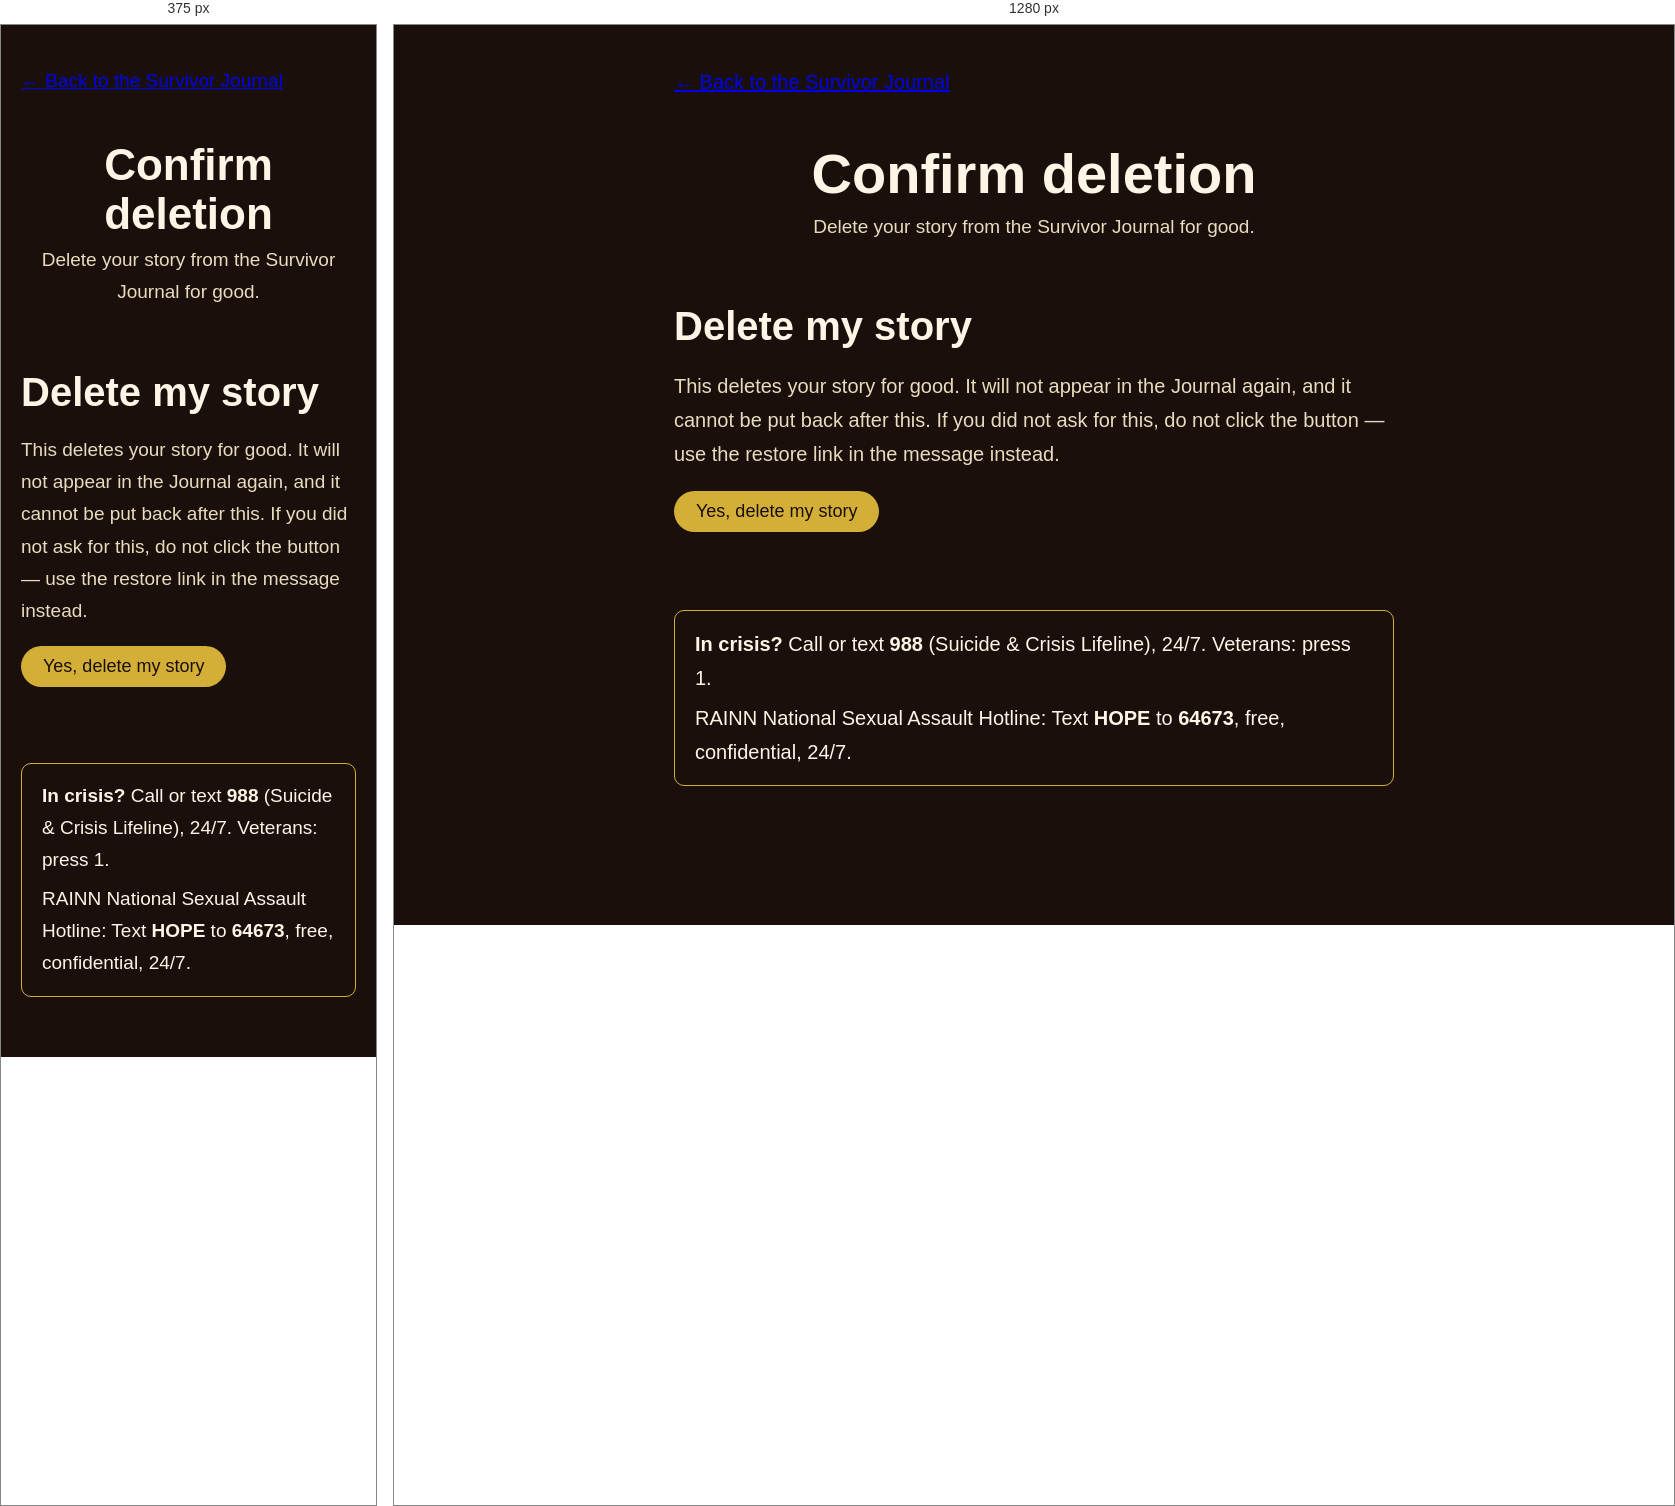
Rendered at 375 px and 1280 px, left to right.

<!-- file: confirm.html -->
<!DOCTYPE html>
<html lang="en">
<head>
  <meta charset="UTF-8">
  <meta name="viewport" content="width=device-width, initial-scale=1.0">
  <meta name="description" content="Confirm deletion of your story from the Survivor Journal.">
  <title>Confirm deletion — Survivor Journal: Your Story</title>
  <link rel="preconnect" href="https://fonts.googleapis.com">
  <link rel="preconnect" href="https://fonts.gstatic.com" crossorigin>
  <link href="https://fonts.googleapis.com/css2?family=Caveat:wght@600;700&family=Kalam:wght@300;400;700&display=swap" rel="stylesheet">
  <link rel="stylesheet" href="../../css/book.css">
</head>
<body data-removal-action="confirm-removal">
<div class="wrap">

  <p class="home-link"><a href="../../book.html">← Back to the Survivor Journal</a></p>

  <header class="book-header">
    <h1>Confirm deletion</h1>
    <p>Delete your story from the Survivor Journal for good.</p>
  </header>

  <section class="form-stage" aria-labelledby="confirm-h">
    <h2 id="confirm-h">Delete my story</h2>
    <p>This deletes your story for good. It will not appear in the Journal again, and it cannot be
       put back after this. If you did not ask for this, do not click the button — use the restore
       link in the message instead.</p>
    <button type="button" class="btn" id="removal-action-btn">Yes, delete my story</button>
    <p class="form-status" id="removal-status" aria-live="polite"></p>

    <div class="crisis" role="note" aria-label="Crisis resources">
      <p><strong>In crisis?</strong> Call or text <strong>988</strong> (Suicide &amp; Crisis Lifeline), 24/7. Veterans: press 1.</p>
      <p>RAINN National Sexual Assault Hotline: Text <strong>HOPE</strong> to <strong>64673</strong>, free, confidential, 24/7.</p>
    </div>
  </section>

</div>
<script src="../../js/removal.js"></script>
</body>
</html>


/* @media block from book.css */
@media (max-width: 600px) {
  body { font-size: 19px; }
  .book { padding: 32px 24px 30px 44px; min-height: 0; }
  .book-spine { left: 16px; }
  .book-header h1 { font-size: 44px; }
  .page-title { font-size: 36px; }
  .book-controls { flex-wrap: wrap; justify-content: center; }
}